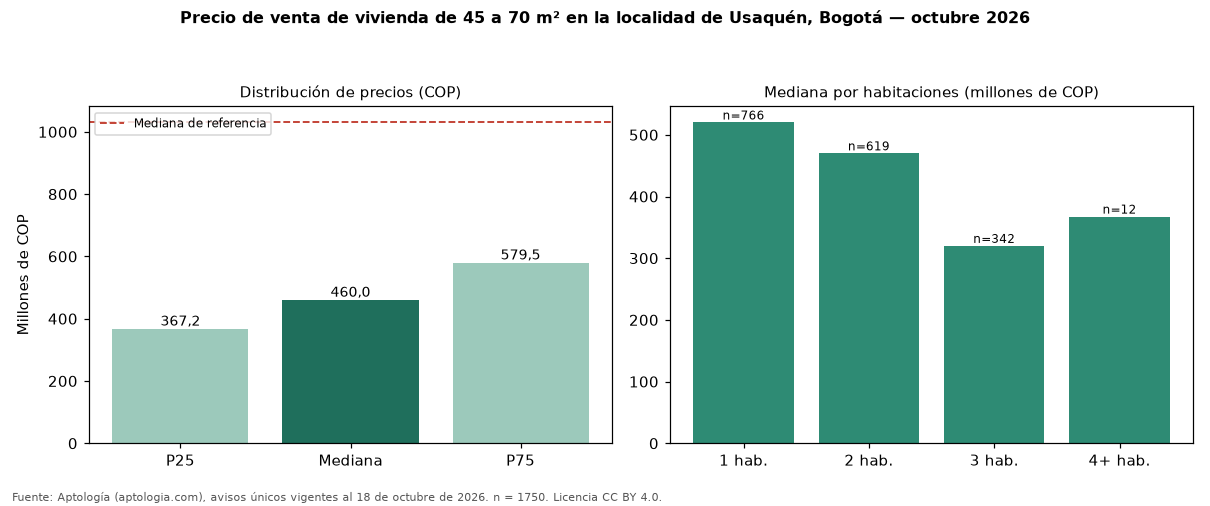

The table this chart was drawn from, first rows:
seccion, metrica, valor_cop, n
precio, p25, 367250000, 1750
precio, mediana, 460000000, 1750
precio, p75, 579500000, 1750
cop_por_m2, p25, 6308150, 1750
cop_por_m2, mediana, 8306845, 1750
cop_por_m2, p75, 10020396, 1750
area, area_mediana_m2, 57.0, 1750
habitaciones, 1, 520000000, 766
habitaciones, 2, 470000000, 619
habitaciones, 3, 320000000, 342
habitaciones, 4+, 367500000, 12
administracion, mediana, 469303, 1476
estrato, moda, 6, 
parqueadero, porcentaje_con_parqueadero, 86.7, 1750
referencia, mediana_referencia, 1030000000, 14884
referencia, mediana_cop_por_m2_referencia, 7391304, 14884
